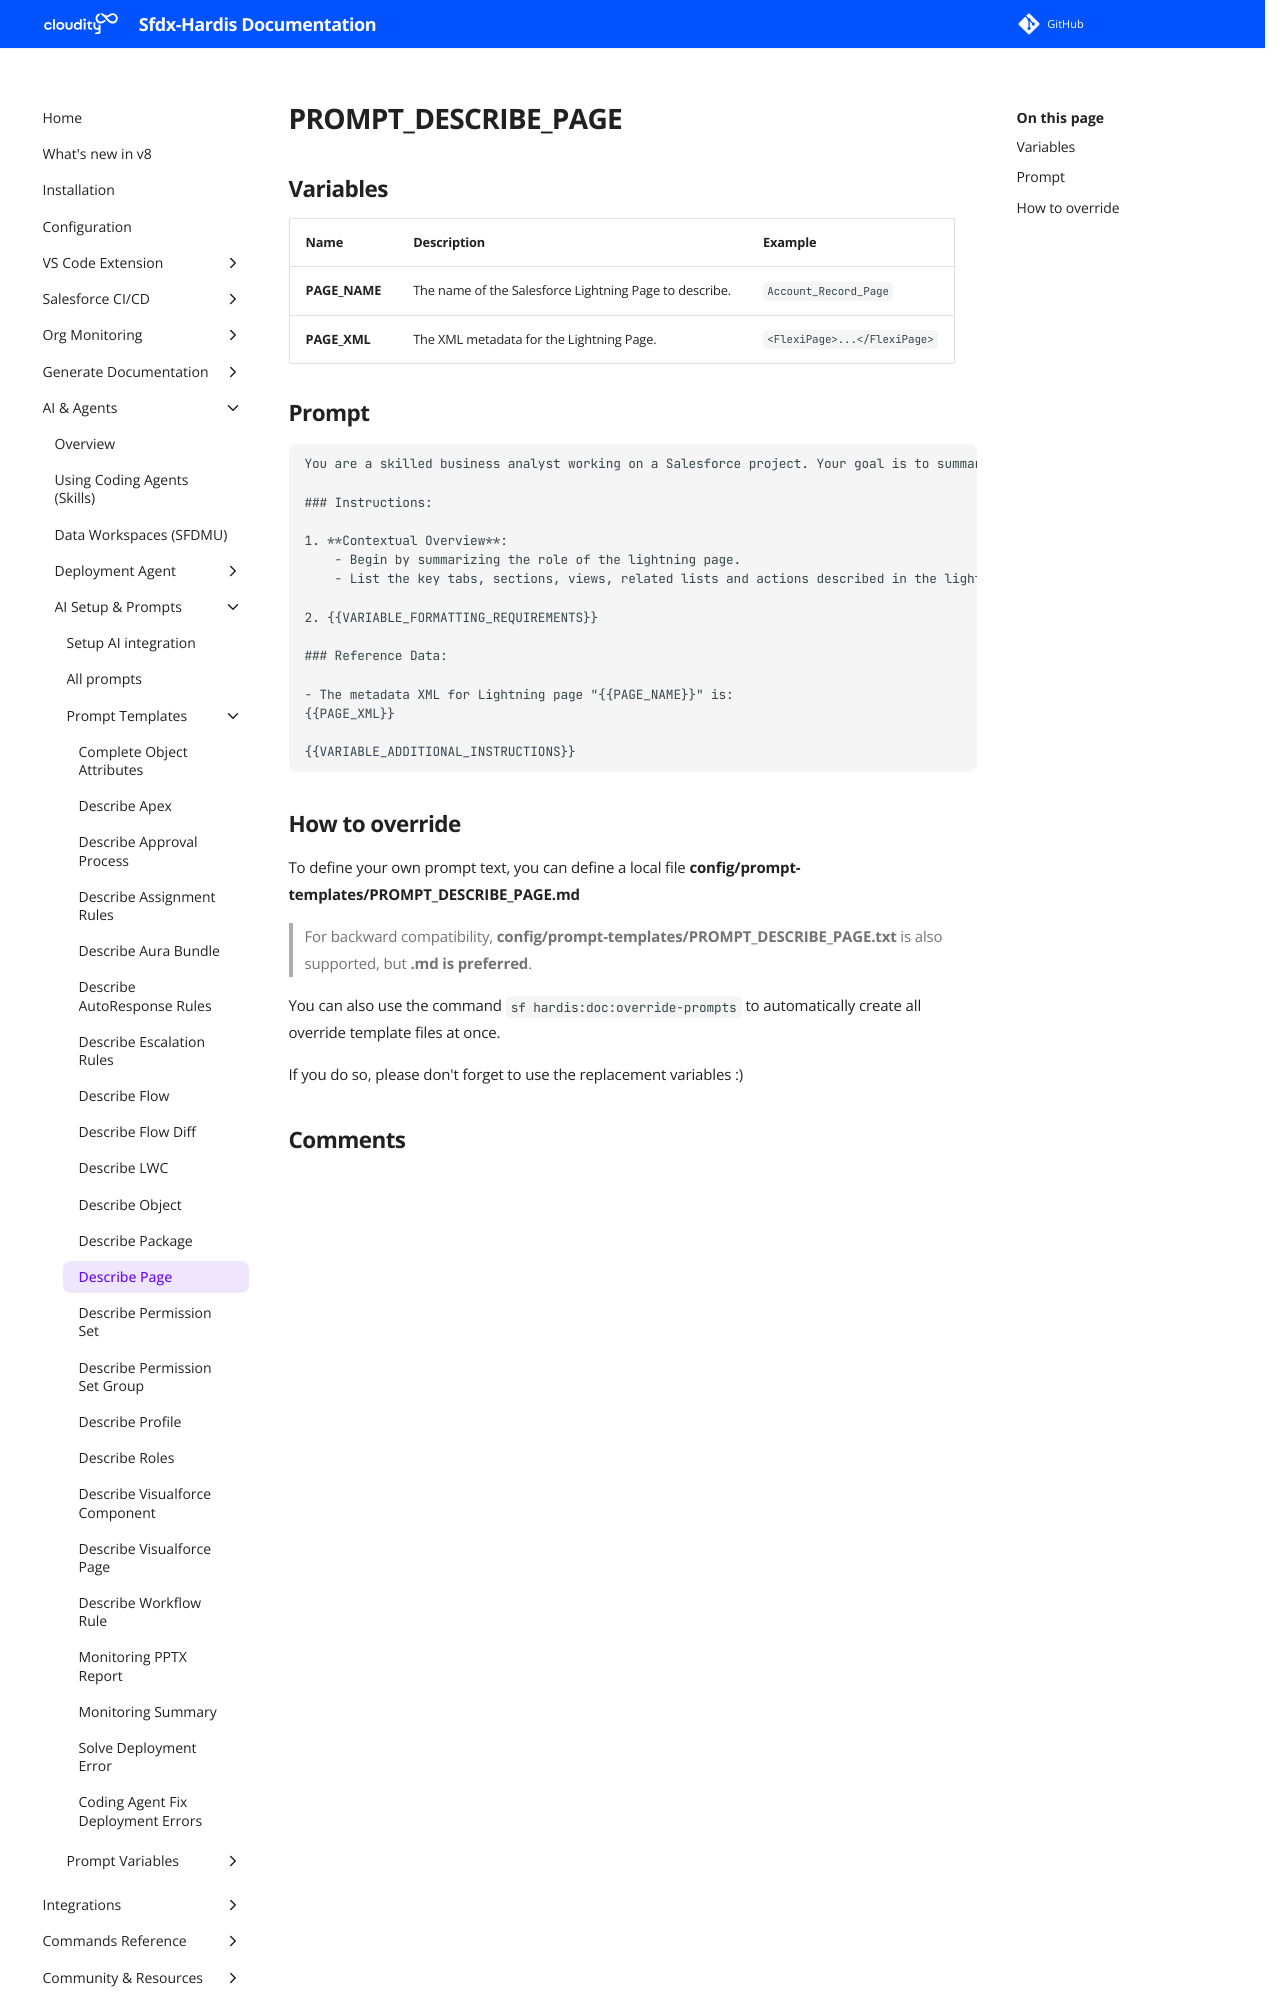

repository: hardisgroupcom/sfdx-hardis · page: prompt-templates/PROMPT_DESCRIBE_PAGE/index.html · generator: mkdocs

---
title: PROMPT_DESCRIBE_PAGE
description: Prompt template for PROMPT_DESCRIBE_PAGE
---

# PROMPT_DESCRIBE_PAGE

## Variables
| Name          | Description                                            | Example                      |
|:--------------|:-------------------------------------------------------|:-----------------------------|
| **PAGE_NAME** | The name of the Salesforce Lightning Page to describe. | `Account_Record_Page`        |
| **PAGE_XML**  | The XML metadata for the Lightning Page.               | `<FlexiPage>...</FlexiPage>` |

## Prompt

```
You are a skilled business analyst working on a Salesforce project. Your goal is to summarize the content and behavior of the Salesforce Lightning Page "{{PAGE_NAME}}" in plain English, providing a detailed explanation suitable for a business user.  {{VARIABLE_OUTPUT_FORMAT_MARKDOWN_DOC}}

### Instructions:

1. **Contextual Overview**:
    - Begin by summarizing the role of the lightning page.
    - List the key tabs, sections, views, related lists and actions described in the lightning page.

2. {{VARIABLE_FORMATTING_REQUIREMENTS}}

### Reference Data:

- The metadata XML for Lightning page "{{PAGE_NAME}}" is:
{{PAGE_XML}}

{{VARIABLE_ADDITIONAL_INSTRUCTIONS}}

```
